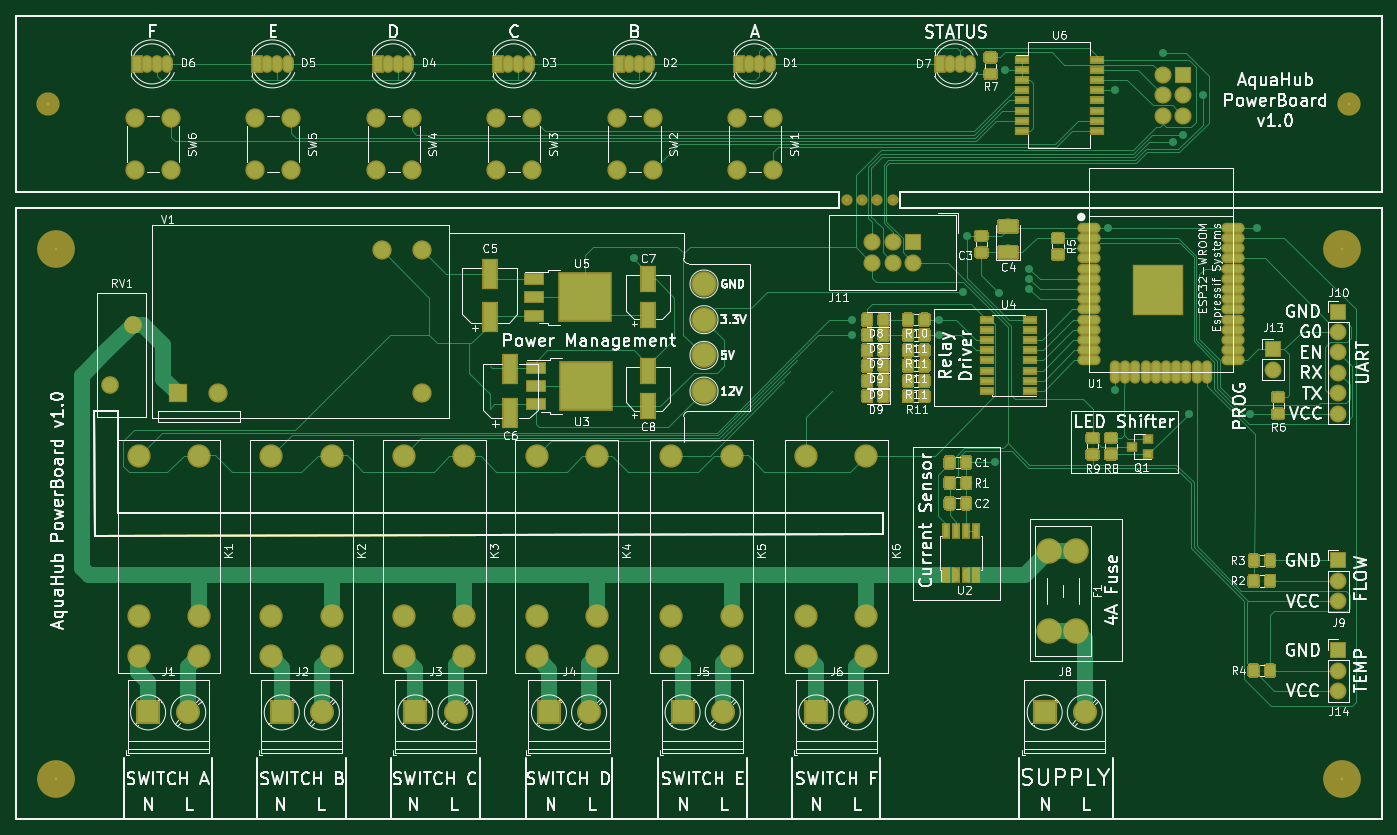
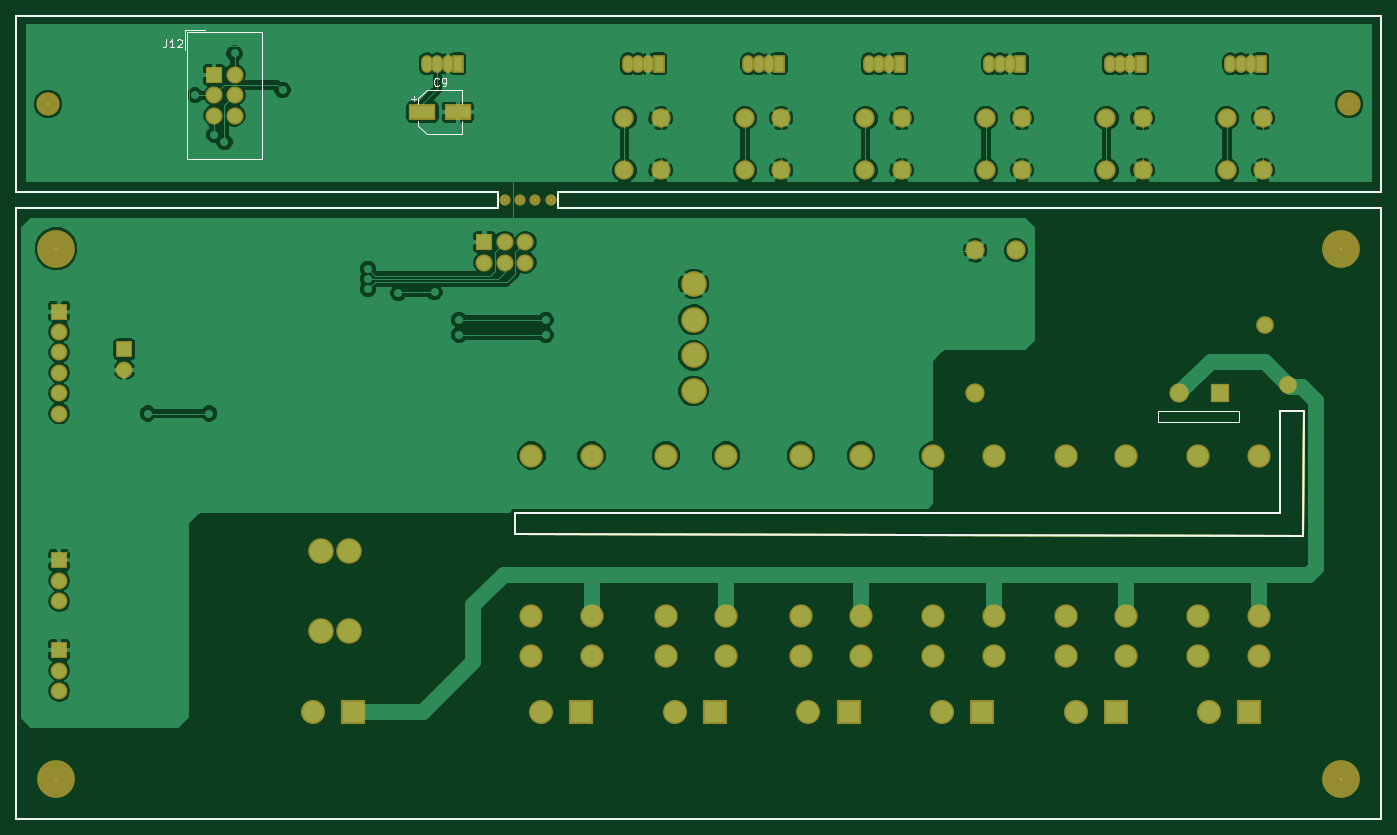
Circuit board: 9 layer files. Board 170.0 x 100.0 mm.
- bottom_copper: AquaHub-B_Cu.gbr (129446 bytes)
- bottom_mask: AquaHub-B_Mask.gbr (6491 bytes)
- paste: AquaHub-B_Paste.gbr (1798 bytes)
- bottom_silk: AquaHub-B_SilkS.gbr (4208 bytes)
- outline: AquaHub-Edge_Cuts.gbr (1683 bytes)
- top_copper: AquaHub-F_Cu.gbr (139531 bytes)
- top_mask: AquaHub-F_Mask.gbr (104466 bytes)
- paste: AquaHub-F_Paste.gbr (99931 bytes)
- top_silk: AquaHub-F_SilkS.gbr (142347 bytes)

=== bottom_copper: AquaHub-B_Cu.gbr (129446 bytes, source omitted) ===
=== bottom_mask: AquaHub-B_Mask.gbr ===
%TF.GenerationSoftware,KiCad,Pcbnew,(5.0.0)*%
%TF.CreationDate,2018-09-16T11:13:21+01:00*%
%TF.ProjectId,AquaHub,417175614875622E6B696361645F7063,rev?*%
%TF.SameCoordinates,Original*%
%TF.FileFunction,Soldermask,Bot*%
%TF.FilePolarity,Negative*%
%FSLAX46Y46*%
G04 Gerber Fmt 4.6, Leading zero omitted, Abs format (unit mm)*
G04 Created by KiCad (PCBNEW (5.0.0)) date 09/16/18 11:13:21*
%MOMM*%
%LPD*%
G01*
G04 APERTURE LIST*
%ADD10C,0.080000*%
%ADD11C,0.200000*%
%ADD12R,2.400000X2.400000*%
%ADD13C,2.400000*%
%ADD14C,2.900000*%
%ADD15O,2.100000X2.100000*%
%ADD16R,2.100000X2.100000*%
%ADD17O,1.470000X2.200000*%
%ADD18R,1.470000X2.200000*%
%ADD19O,2.127200X2.127200*%
%ADD20R,2.127200X2.127200*%
%ADD21C,2.200000*%
%ADD22C,4.700000*%
%ADD23C,1.400000*%
%ADD24C,3.000000*%
%ADD25R,3.000000X3.000000*%
%ADD26C,3.200000*%
%ADD27R,3.400000X2.000000*%
%ADD28C,3.180000*%
G04 APERTURE END LIST*
D10*
X55880000Y-104140000D02*
X55880000Y-102870000D01*
X66040000Y-104140000D02*
X55880000Y-104140000D01*
X66040000Y-102870000D02*
X66040000Y-104140000D01*
X55880000Y-102870000D02*
X66040000Y-102870000D01*
D11*
X50800000Y-102870000D02*
X47879000Y-102870000D01*
X50800000Y-106045000D02*
X50800000Y-102870000D01*
X146050000Y-115570000D02*
X146050000Y-118110000D01*
X140680000Y-77590000D02*
X140680000Y-75590000D01*
X148180000Y-75590000D02*
X148180000Y-77590000D01*
X148180000Y-77590000D02*
X208180000Y-77590000D01*
X208180000Y-75590000D02*
X148180000Y-75590000D01*
X208180000Y-53590000D02*
X208180000Y-75590000D01*
X38180000Y-53590000D02*
X208180000Y-53590000D01*
X38180000Y-75590000D02*
X38180000Y-53590000D01*
X140680000Y-75590000D02*
X38180000Y-75590000D01*
X48006000Y-118364000D02*
X47879000Y-102870000D01*
X146050000Y-118110000D02*
X48006000Y-118364000D01*
X50800000Y-115570000D02*
X146050000Y-115570000D01*
X50800000Y-106045000D02*
X50800000Y-115570000D01*
X38180000Y-153590000D02*
X208180000Y-153590000D01*
X38180000Y-77590000D02*
X38180000Y-153590000D01*
X140680000Y-77590000D02*
X38180000Y-77590000D01*
X208180000Y-77590000D02*
X208180000Y-153590000D01*
D12*
X58293000Y-100584000D03*
D13*
X63373000Y-100584000D03*
X88773000Y-82804000D03*
X88773000Y-100584000D03*
X83693000Y-82804000D03*
X87430000Y-72840000D03*
X82930000Y-72840000D03*
X87430000Y-66340000D03*
X82930000Y-66340000D03*
D14*
X136525000Y-133350000D03*
X136525000Y-128350000D03*
X136525000Y-108350000D03*
X144025000Y-108350000D03*
X144025000Y-128350000D03*
X144025000Y-133350000D03*
X102990000Y-133350000D03*
X102990000Y-128350000D03*
X102990000Y-108350000D03*
X110490000Y-108350000D03*
X110490000Y-128350000D03*
X110490000Y-133350000D03*
X86480000Y-133350000D03*
X86480000Y-128350000D03*
X86480000Y-108350000D03*
X93980000Y-108350000D03*
X93980000Y-128350000D03*
X93980000Y-133350000D03*
D15*
X194691000Y-97663000D03*
D16*
X194691000Y-95123000D03*
D17*
X131990000Y-59590000D03*
X130720000Y-59590000D03*
X129450000Y-59590000D03*
D18*
X128180000Y-59590000D03*
D19*
X144780000Y-84328000D03*
X144780000Y-81788000D03*
X147320000Y-84328000D03*
X147320000Y-81788000D03*
X149860000Y-84328000D03*
D20*
X149860000Y-81788000D03*
D21*
X49805000Y-99575000D03*
X52705000Y-92075000D03*
D19*
X180975000Y-66040000D03*
X183515000Y-66040000D03*
X180975000Y-63500000D03*
X183515000Y-63500000D03*
X180975000Y-60960000D03*
D20*
X183515000Y-60960000D03*
D13*
X132430000Y-72840000D03*
X127930000Y-72840000D03*
X132430000Y-66340000D03*
X127930000Y-66340000D03*
X72430000Y-72840000D03*
X67930000Y-72840000D03*
X72430000Y-66340000D03*
X67930000Y-66340000D03*
D15*
X202819000Y-126492000D03*
X202819000Y-123952000D03*
D16*
X202819000Y-121412000D03*
D22*
X43180000Y-82590000D03*
X43180000Y-148590000D03*
X203200000Y-82590000D03*
X203200000Y-148590000D03*
D17*
X116990000Y-59590000D03*
X115720000Y-59590000D03*
X114450000Y-59590000D03*
D18*
X113180000Y-59590000D03*
D17*
X101990000Y-59590000D03*
X100720000Y-59590000D03*
X99450000Y-59590000D03*
D18*
X98180000Y-59590000D03*
D17*
X86990000Y-59590000D03*
X85720000Y-59590000D03*
X84450000Y-59590000D03*
D18*
X83180000Y-59590000D03*
D17*
X71990000Y-59590000D03*
X70720000Y-59590000D03*
X69450000Y-59590000D03*
D18*
X68180000Y-59590000D03*
D17*
X56990000Y-59590000D03*
X55720000Y-59590000D03*
X54450000Y-59590000D03*
D18*
X53180000Y-59590000D03*
D14*
X204180000Y-64590000D03*
X42180000Y-64590000D03*
D13*
X117430000Y-72840000D03*
X112930000Y-72840000D03*
X117430000Y-66340000D03*
X112930000Y-66340000D03*
X102430000Y-72840000D03*
X97930000Y-72840000D03*
X102430000Y-66340000D03*
X97930000Y-66340000D03*
X57430000Y-72840000D03*
X52930000Y-72840000D03*
X57430000Y-66340000D03*
X52930000Y-66340000D03*
D23*
X147320000Y-76590000D03*
X145415000Y-76590000D03*
X143510000Y-76590000D03*
X141605000Y-76590000D03*
D24*
X92884000Y-140335000D03*
D25*
X87884000Y-140335000D03*
D24*
X109521000Y-140335000D03*
D25*
X104521000Y-140335000D03*
D24*
X126158000Y-140335000D03*
D25*
X121158000Y-140335000D03*
D24*
X59610000Y-140335000D03*
D25*
X54610000Y-140335000D03*
D24*
X76247000Y-140335000D03*
D25*
X71247000Y-140335000D03*
D24*
X142795000Y-140335000D03*
D25*
X137795000Y-140335000D03*
D26*
X123825000Y-95885000D03*
X123825000Y-91440000D03*
X123825000Y-86995000D03*
X123825000Y-100330000D03*
D15*
X202819000Y-137668000D03*
X202819000Y-135128000D03*
D16*
X202819000Y-132588000D03*
D24*
X171243000Y-140335000D03*
D25*
X166243000Y-140335000D03*
D15*
X202819000Y-103124000D03*
X202819000Y-100584000D03*
X202819000Y-98044000D03*
X202819000Y-95504000D03*
X202819000Y-92964000D03*
D16*
X202819000Y-90424000D03*
D14*
X53460000Y-133350000D03*
X53460000Y-128350000D03*
X53460000Y-108350000D03*
X60960000Y-108350000D03*
X60960000Y-128350000D03*
X60960000Y-133350000D03*
X69970000Y-133350000D03*
X69970000Y-128350000D03*
X69970000Y-108350000D03*
X77470000Y-108350000D03*
X77470000Y-128350000D03*
X77470000Y-133350000D03*
X119754000Y-133350000D03*
X119754000Y-128350000D03*
X119754000Y-108350000D03*
X127254000Y-108350000D03*
X127254000Y-128350000D03*
X127254000Y-133350000D03*
D17*
X156990000Y-59590000D03*
X155720000Y-59590000D03*
X154450000Y-59590000D03*
D18*
X153180000Y-59590000D03*
D27*
X157580000Y-65590000D03*
X153180000Y-65590000D03*
D28*
X170180000Y-120255000D03*
X166780000Y-120255000D03*
X170180000Y-130175000D03*
X166780000Y-130175000D03*
M02*

=== paste: AquaHub-B_Paste.gbr ===
%TF.GenerationSoftware,KiCad,Pcbnew,(5.0.0)*%
%TF.CreationDate,2018-09-16T11:13:20+01:00*%
%TF.ProjectId,AquaHub,417175614875622E6B696361645F7063,rev?*%
%TF.SameCoordinates,Original*%
%TF.FileFunction,Paste,Bot*%
%TF.FilePolarity,Positive*%
%FSLAX46Y46*%
G04 Gerber Fmt 4.6, Leading zero omitted, Abs format (unit mm)*
G04 Created by KiCad (PCBNEW (5.0.0)) date 09/16/18 11:13:20*
%MOMM*%
%LPD*%
G01*
G04 APERTURE LIST*
%ADD10C,0.080000*%
%ADD11C,0.200000*%
%ADD12R,3.000000X1.600000*%
G04 APERTURE END LIST*
D10*
X55880000Y-104140000D02*
X55880000Y-102870000D01*
X66040000Y-104140000D02*
X55880000Y-104140000D01*
X66040000Y-102870000D02*
X66040000Y-104140000D01*
X55880000Y-102870000D02*
X66040000Y-102870000D01*
D11*
X50800000Y-102870000D02*
X47879000Y-102870000D01*
X50800000Y-106045000D02*
X50800000Y-102870000D01*
X146050000Y-115570000D02*
X146050000Y-118110000D01*
X140680000Y-77590000D02*
X140680000Y-75590000D01*
X148180000Y-75590000D02*
X148180000Y-77590000D01*
X148180000Y-77590000D02*
X208180000Y-77590000D01*
X208180000Y-75590000D02*
X148180000Y-75590000D01*
X208180000Y-53590000D02*
X208180000Y-75590000D01*
X38180000Y-53590000D02*
X208180000Y-53590000D01*
X38180000Y-75590000D02*
X38180000Y-53590000D01*
X140680000Y-75590000D02*
X38180000Y-75590000D01*
X48006000Y-118364000D02*
X47879000Y-102870000D01*
X146050000Y-118110000D02*
X48006000Y-118364000D01*
X50800000Y-115570000D02*
X146050000Y-115570000D01*
X50800000Y-106045000D02*
X50800000Y-115570000D01*
X38180000Y-153590000D02*
X208180000Y-153590000D01*
X38180000Y-77590000D02*
X38180000Y-153590000D01*
X140680000Y-77590000D02*
X38180000Y-77590000D01*
X208180000Y-77590000D02*
X208180000Y-153590000D01*
D12*
X157580000Y-65590000D03*
X153180000Y-65590000D03*
M02*

=== bottom_silk: AquaHub-B_SilkS.gbr ===
%TF.GenerationSoftware,KiCad,Pcbnew,(5.0.0)*%
%TF.CreationDate,2018-09-16T11:13:21+01:00*%
%TF.ProjectId,AquaHub,417175614875622E6B696361645F7063,rev?*%
%TF.SameCoordinates,Original*%
%TF.FileFunction,Legend,Bot*%
%TF.FilePolarity,Positive*%
%FSLAX46Y46*%
G04 Gerber Fmt 4.6, Leading zero omitted, Abs format (unit mm)*
G04 Created by KiCad (PCBNEW (5.0.0)) date 09/16/18 11:13:21*
%MOMM*%
%LPD*%
G01*
G04 APERTURE LIST*
%ADD10C,0.080000*%
%ADD11C,0.200000*%
%ADD12C,0.120000*%
%ADD13C,0.150000*%
G04 APERTURE END LIST*
D10*
X55880000Y-104140000D02*
X55880000Y-102870000D01*
X66040000Y-104140000D02*
X55880000Y-104140000D01*
X66040000Y-102870000D02*
X66040000Y-104140000D01*
X55880000Y-102870000D02*
X66040000Y-102870000D01*
D11*
X50800000Y-102870000D02*
X47879000Y-102870000D01*
X50800000Y-106045000D02*
X50800000Y-102870000D01*
X146050000Y-115570000D02*
X146050000Y-118110000D01*
X140680000Y-77590000D02*
X140680000Y-75590000D01*
X148180000Y-75590000D02*
X148180000Y-77590000D01*
X148180000Y-77590000D02*
X208180000Y-77590000D01*
X208180000Y-75590000D02*
X148180000Y-75590000D01*
X208180000Y-53590000D02*
X208180000Y-75590000D01*
X38180000Y-53590000D02*
X208180000Y-53590000D01*
X38180000Y-75590000D02*
X38180000Y-53590000D01*
X140680000Y-75590000D02*
X38180000Y-75590000D01*
X48006000Y-118364000D02*
X47879000Y-102870000D01*
X146050000Y-118110000D02*
X48006000Y-118364000D01*
X50800000Y-115570000D02*
X146050000Y-115570000D01*
X50800000Y-106045000D02*
X50800000Y-115570000D01*
X38180000Y-153590000D02*
X208180000Y-153590000D01*
X38180000Y-77590000D02*
X38180000Y-153590000D01*
X140680000Y-77590000D02*
X38180000Y-77590000D01*
X208180000Y-77590000D02*
X208180000Y-153590000D01*
D12*
X187170000Y-55360000D02*
X184630000Y-55360000D01*
X187170000Y-55360000D02*
X187170000Y-57900000D01*
X186920000Y-55610000D02*
X177570000Y-55610000D01*
X186920000Y-71390000D02*
X186920000Y-55610000D01*
X177570000Y-71390000D02*
X186920000Y-71390000D01*
X177570000Y-55610000D02*
X177570000Y-71390000D01*
X152620000Y-68350000D02*
X152620000Y-66650000D01*
X152620000Y-62830000D02*
X152620000Y-64530000D01*
X157075563Y-62830000D02*
X152620000Y-62830000D01*
X157075563Y-68350000D02*
X152620000Y-68350000D01*
X158140000Y-67285563D02*
X158140000Y-66650000D01*
X158140000Y-63894437D02*
X158140000Y-64530000D01*
X158140000Y-63894437D02*
X157075563Y-62830000D01*
X158140000Y-67285563D02*
X157075563Y-68350000D01*
X159005000Y-63905000D02*
X158380000Y-63905000D01*
X158692500Y-63592500D02*
X158692500Y-64217500D01*
D13*
X189489523Y-56542380D02*
X189489523Y-57256666D01*
X189537142Y-57399523D01*
X189632380Y-57494761D01*
X189775238Y-57542380D01*
X189870476Y-57542380D01*
X188489523Y-57542380D02*
X189060952Y-57542380D01*
X188775238Y-57542380D02*
X188775238Y-56542380D01*
X188870476Y-56685238D01*
X188965714Y-56780476D01*
X189060952Y-56828095D01*
X188108571Y-56637619D02*
X188060952Y-56590000D01*
X187965714Y-56542380D01*
X187727619Y-56542380D01*
X187632380Y-56590000D01*
X187584761Y-56637619D01*
X187537142Y-56732857D01*
X187537142Y-56828095D01*
X187584761Y-56970952D01*
X188156190Y-57542380D01*
X187537142Y-57542380D01*
X155546666Y-62247142D02*
X155594285Y-62294761D01*
X155737142Y-62342380D01*
X155832380Y-62342380D01*
X155975238Y-62294761D01*
X156070476Y-62199523D01*
X156118095Y-62104285D01*
X156165714Y-61913809D01*
X156165714Y-61770952D01*
X156118095Y-61580476D01*
X156070476Y-61485238D01*
X155975238Y-61390000D01*
X155832380Y-61342380D01*
X155737142Y-61342380D01*
X155594285Y-61390000D01*
X155546666Y-61437619D01*
X155070476Y-62342380D02*
X154880000Y-62342380D01*
X154784761Y-62294761D01*
X154737142Y-62247142D01*
X154641904Y-62104285D01*
X154594285Y-61913809D01*
X154594285Y-61532857D01*
X154641904Y-61437619D01*
X154689523Y-61390000D01*
X154784761Y-61342380D01*
X154975238Y-61342380D01*
X155070476Y-61390000D01*
X155118095Y-61437619D01*
X155165714Y-61532857D01*
X155165714Y-61770952D01*
X155118095Y-61866190D01*
X155070476Y-61913809D01*
X154975238Y-61961428D01*
X154784761Y-61961428D01*
X154689523Y-61913809D01*
X154641904Y-61866190D01*
X154594285Y-61770952D01*
M02*

=== outline: AquaHub-Edge_Cuts.gbr ===
%TF.GenerationSoftware,KiCad,Pcbnew,(5.0.0)*%
%TF.CreationDate,2018-09-16T11:13:21+01:00*%
%TF.ProjectId,AquaHub,417175614875622E6B696361645F7063,rev?*%
%TF.SameCoordinates,Original*%
%TF.FileFunction,Profile,NP*%
%FSLAX46Y46*%
G04 Gerber Fmt 4.6, Leading zero omitted, Abs format (unit mm)*
G04 Created by KiCad (PCBNEW (5.0.0)) date 09/16/18 11:13:21*
%MOMM*%
%LPD*%
G01*
G04 APERTURE LIST*
%ADD10C,0.080000*%
%ADD11C,0.200000*%
G04 APERTURE END LIST*
D10*
X55880000Y-104140000D02*
X55880000Y-102870000D01*
X66040000Y-104140000D02*
X55880000Y-104140000D01*
X66040000Y-102870000D02*
X66040000Y-104140000D01*
X55880000Y-102870000D02*
X66040000Y-102870000D01*
D11*
X50800000Y-102870000D02*
X47879000Y-102870000D01*
X50800000Y-106045000D02*
X50800000Y-102870000D01*
X146050000Y-115570000D02*
X146050000Y-118110000D01*
X140680000Y-77590000D02*
X140680000Y-75590000D01*
X148180000Y-75590000D02*
X148180000Y-77590000D01*
X148180000Y-77590000D02*
X208180000Y-77590000D01*
X208180000Y-75590000D02*
X148180000Y-75590000D01*
X208180000Y-53590000D02*
X208180000Y-75590000D01*
X38180000Y-53590000D02*
X208180000Y-53590000D01*
X38180000Y-75590000D02*
X38180000Y-53590000D01*
X140680000Y-75590000D02*
X38180000Y-75590000D01*
X48006000Y-118364000D02*
X47879000Y-102870000D01*
X146050000Y-118110000D02*
X48006000Y-118364000D01*
X50800000Y-115570000D02*
X146050000Y-115570000D01*
X50800000Y-106045000D02*
X50800000Y-115570000D01*
X38180000Y-153590000D02*
X208180000Y-153590000D01*
X38180000Y-77590000D02*
X38180000Y-153590000D01*
X140680000Y-77590000D02*
X38180000Y-77590000D01*
X208180000Y-77590000D02*
X208180000Y-153590000D01*
M02*

=== top_copper: AquaHub-F_Cu.gbr (139531 bytes, source omitted) ===
=== top_mask: AquaHub-F_Mask.gbr (104466 bytes, source omitted) ===
=== paste: AquaHub-F_Paste.gbr (99931 bytes, source omitted) ===
=== top_silk: AquaHub-F_SilkS.gbr (142347 bytes, source omitted) ===
